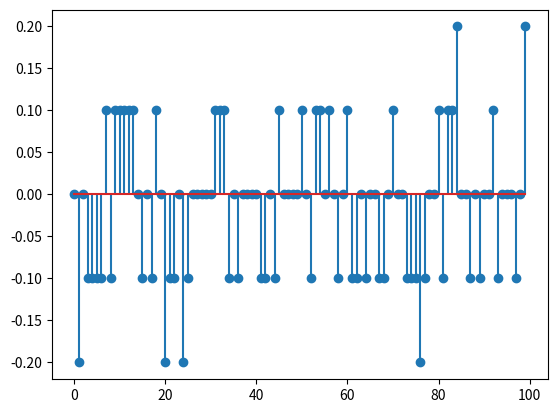

Python code for this plot:
# a neural network example.  We take an input vector of 10 numbers and
# want the net to return simply the last number.

import numpy as np
import random
from scipy import optimize
import matplotlib.pyplot as plt
import sys

# we will restrict the numbers in our sample to be drawn from this set
NUM_SET = [0.05, 0.15, 0.25, 0.35, 0.45, 0.55, 0.65, 0.75, 0.85, 0.95]

class ModelData(object):
    """this is the model data for our "last number" training set.  We
    produce input of length N, drawing from the NUM_SET randomly and
    then we set the output to be simply the last element of the input
    vector

    """
    def __init__(self, N=10):
        self.N = N

        # our model input data
        self.x = np.array([random.choice(NUM_SET) for q in range(self.N)])

        # our scaled model output data
        self.y = np.array([self.x[-1]])

    def round_to_allowed(self, out):
        """take the network output and return the number from the allowed
        sequence we are closest to

        """
        return min(NUM_SET, key=lambda q:abs(q - out))


class NeuralNetwork(object):

    def __init__(self, num_training_unique=100, n_epochs=10,
                 use_alpha=True, eps=1.e-8, eta=0.1):
        self.num_training_unique = num_training_unique
        self.n_epochs = n_epochs
        self.eps = eps
        self.eta = eta

        self.train_set = []
        for _ in range(self.num_training_unique):
            self.train_set.append(ModelData())

        # initialize our matrix with Gaussian normal random numbers
        # we get the size from the length of the input and output
        model = self.train_set[0]
        self.m = len(model.y)
        self.n = len(model.x)

        self.A = np.random.normal(0.0, 1.0/np.sqrt(self.n), (self.m, self.n))

        if use_alpha:
            self.compute_alpha()
        else:
            self.alpha = 1.0

    def compute_alpha(self):
        """figure out a good value for alpha"""
        max_x = -1.0
        for model in self.train_set:
            max_x = max(max_x, np.abs(model.x).max())

        self.alpha = 10.0/(self.n * max_x)

    def g(self, p):
        """our sigmoid function"""
        return 1.0/(1.0 + np.exp(-self.alpha*p))

    def f_minimize(self, A_elements, x, y):
        """ This is the function we want to minimize for training"""
        A = A_elements.reshape((self.m, self.n))
        z = self.g(A @ x)

        return (z - y) @ (z - y)

    def train(self, use_scipy=True):
        """Do the minimization for the training using SciPy's minimization"""

        # train
        for _ in range(self.n_epochs*len(self.train_set)):
            model = random.choice(self.train_set)

            if use_scipy:
                res = optimize.minimize(self.f_minimize, self.A.flatten(),
                                        args=(model.x, model.y), tol=self.eps)

                if not res.success:
                    sys.exit("training optimization failed")

                self.A[:,:] = res.x.reshape((len(model.y), len(model.x)))

            else:
                # gradient descent -- just a single improvement.  eta
                # here is our learning rate

                # make these column vectors
                x = model.x.reshape(self.n, 1)
                y = model.y.reshape(self.m, 1)

                b = self.A @ x
                z = self.g(b)

                self.A[:,:] += -self.eta * 2*self.alpha*(z - y)*z*(1 - z) @ x.T


    def predict(self, model):
        """ predict the outcome using our trained matrix A """
        z = self.g(self.A @ model.x)
        return model.round_to_allowed(z)


def main(use_scipy=True, use_alpha=True, eta=0.1):

    if use_scipy:
        plt_suffix = "_scipy.png"
    else:
        plt_suffix = "_grad_descent.png"

    # length of our input vector
    nn = NeuralNetwork(num_training_unique=100, n_epochs=100, use_alpha=use_alpha, eta=eta)

    # train
    nn.train(use_scipy=use_scipy)

    print("trained matrix: ")
    print(nn.A)
    print(" ")

    # try it out -- first on our original training set data
    err = []
    for model in nn.train_set:
        y_nn = nn.predict(model)
        err.append(float(y_nn - model.x[-1]))

    plt.clf()
    markerline, stemlines, baseline = plt.stem(err, ":", linefmt="C0")
    plt.setp(stemlines, "color", "C0")
    plt.savefig("trained_data" + plt_suffix, dpi=150)

    # now try it out on 100 different new random sequences
    err = []
    npts = 100
    n_right = 0
    for k in range(npts):
        model = ModelData()
        y_nn = nn.predict(model)
        e = float(y_nn - model.x[-1])
        if e == 0:
            n_right += 1
        err.append(e)

    plt.clf()
    markerline, stemlines, baseline = plt.stem(err, ":", linefmt="C0")
    plt.setp(stemlines, "color", "C0")
    plt.savefig("random_data" + plt_suffix, dpi=150)

    return n_right / npts

if __name__ == "__main__":
    #f = main(use_alpha=False)
    #print("frac: {}".format(f))

    f = main(use_scipy=False, use_alpha=False, eta=0.1)
    print("frac: {}".format(f))
